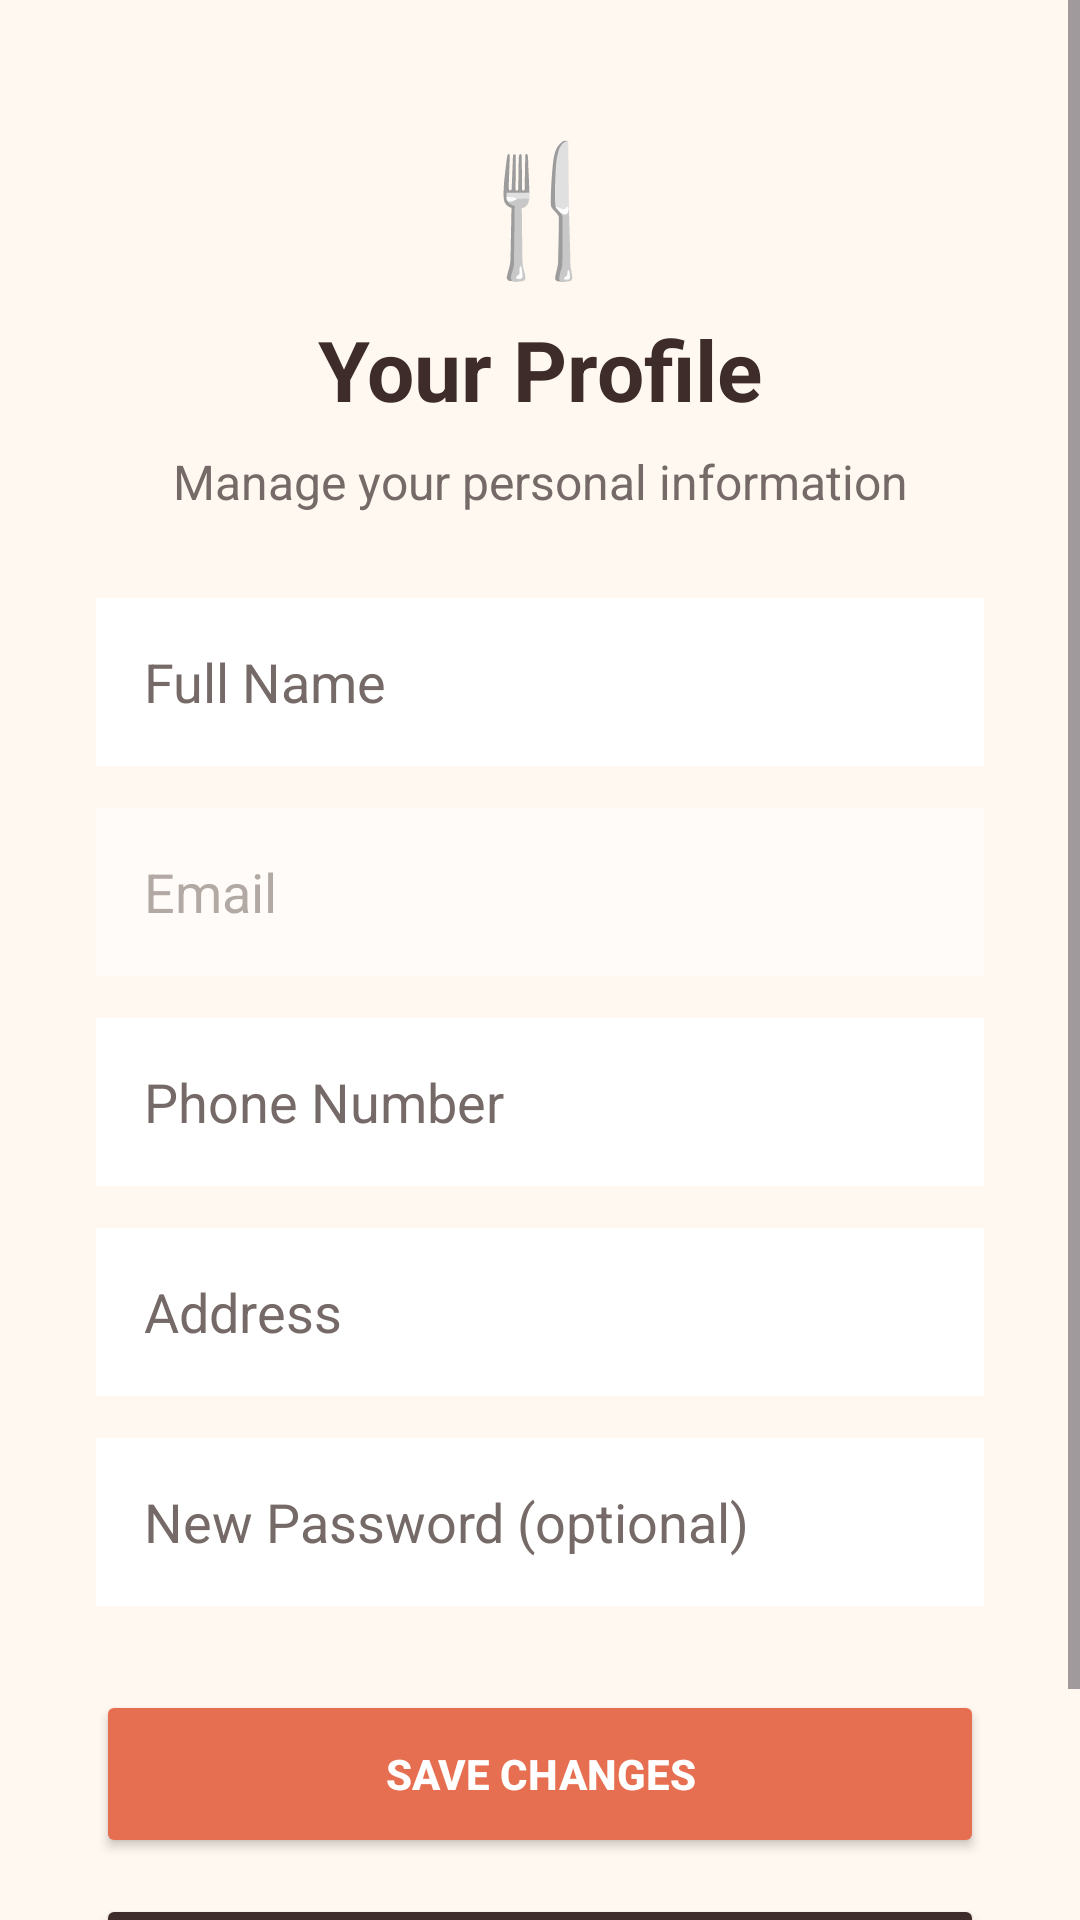

Write the Android layout XML for this screen, with the resource values it uses.
<!-- AndroidManifest.xml: application theme Theme.MS1foodorderingapp -->
<!-- res/layout/activity_profile.xml -->
<?xml version="1.0" encoding="utf-8"?>
<ScrollView xmlns:android="http://schemas.android.com/apk/res/android"
    android:layout_width="match_parent"
    android:layout_height="match_parent"
    android:background="@color/food_cream"
    android:fillViewport="true">

    <LinearLayout
        android:layout_width="match_parent"
        android:layout_height="wrap_content"
        android:orientation="vertical"
        android:paddingStart="32dp"
        android:paddingTop="40dp"
        android:paddingEnd="32dp"
        android:paddingBottom="40dp">

        <TextView
            android:layout_width="match_parent"
            android:layout_height="wrap_content"
            android:gravity="center"
            android:text="@string/food_icon"
            android:textSize="42sp" />

        <TextView
            android:layout_width="match_parent"
            android:layout_height="wrap_content"
            android:layout_marginTop="8dp"
            android:gravity="center"
            android:text="@string/my_profile"
            android:textColor="@color/food_brown"
            android:textSize="28sp"
            android:textStyle="bold" />

        <TextView
            android:layout_width="match_parent"
            android:layout_height="wrap_content"
            android:layout_marginTop="8dp"
            android:gravity="center"
            android:text="@string/profile_subtitle"
            android:textColor="@color/food_gray"
            android:textSize="16sp" />

        <EditText
            android:id="@+id/nameEditText"
            android:layout_width="match_parent"
            android:layout_height="56dp"
            android:layout_marginTop="28dp"
            android:autofillHints="name"
            android:background="@android:color/white"
            android:hint="@string/full_name"
            android:inputType="textPersonName"
            android:paddingStart="16dp"
            android:paddingEnd="16dp"
            android:textColor="@color/food_brown"
            android:textColorHint="@color/food_gray" />

        <EditText
            android:id="@+id/emailEditText"
            android:layout_width="match_parent"
            android:layout_height="56dp"
            android:layout_marginTop="14dp"
            android:background="@android:color/white"
            android:enabled="false"
            android:alpha="0.55"
            android:hint="@string/email"
            android:importantForAutofill="no"
            android:inputType="textEmailAddress"
            android:paddingStart="16dp"
            android:paddingEnd="16dp"
            android:textColor="@color/food_gray"
            android:textColorHint="@color/food_gray" />

        <EditText
            android:id="@+id/phoneEditText"
            android:layout_width="match_parent"
            android:layout_height="56dp"
            android:layout_marginTop="14dp"
            android:autofillHints="phone"
            android:background="@android:color/white"
            android:hint="@string/phone_number"
            android:inputType="phone"
            android:paddingStart="16dp"
            android:paddingEnd="16dp"
            android:textColor="@color/food_brown"
            android:textColorHint="@color/food_gray" />

        <EditText
            android:id="@+id/addressEditText"
            android:layout_width="match_parent"
            android:layout_height="56dp"
            android:layout_marginTop="14dp"
            android:autofillHints="postalAddress"
            android:background="@android:color/white"
            android:hint="@string/address"
            android:inputType="textPostalAddress"
            android:paddingStart="16dp"
            android:paddingEnd="16dp"
            android:textColor="@color/food_brown"
            android:textColorHint="@color/food_gray" />

        <EditText
            android:id="@+id/passwordEditText"
            android:layout_width="match_parent"
            android:layout_height="56dp"
            android:layout_marginTop="14dp"
            android:background="@android:color/white"
            android:hint="@string/new_password_optional"
            android:inputType="textPassword"
            android:paddingStart="16dp"
            android:paddingEnd="16dp"
            android:textColor="@color/food_brown"
            android:textColorHint="@color/food_gray" />

        <Button
            android:id="@+id/saveButton"
            android:layout_width="match_parent"
            android:layout_height="56dp"
            android:layout_marginTop="28dp"
            android:backgroundTint="@color/food_orange"
            android:text="@string/save_changes"
            android:textColor="@color/food_white"
            android:textStyle="bold" />


        <Button
            android:id="@+id/logoutButton"
            android:layout_width="match_parent"
            android:layout_height="56dp"
            android:layout_marginTop="12dp"
            android:backgroundTint="@color/food_brown"
            android:text="@string/log_out"
            android:textColor="@color/food_white"
            android:textStyle="bold" />

    </LinearLayout>

</ScrollView>
<!-- resources referenced by this layout -->
<resources>
  <color name="food_brown">#3D2C29</color>
  <color name="food_cream">#FFF8F0</color>
  <color name="food_gray">#756A67</color>
  <color name="food_orange">#E76F51</color>
  <color name="food_white">#FFFFFF</color>
  <string name="address">Address</string>
  <string name="email">Email</string>
  <string name="food_icon">🍴</string>
  <string name="full_name">Full Name</string>
  <string name="log_out">Log Out</string>
  <string name="my_profile">Your Profile</string>
  <string name="new_password_optional">New Password (optional)</string>
  <string name="phone_number">Phone Number</string>
  <string name="profile_subtitle">Manage your personal information</string>
  <string name="save_changes">Save Changes</string>
  <style name="Theme.MS1foodorderingapp" parent="Base.Theme.MS1foodorderingapp" />
  <style name="Base.Theme.MS1foodorderingapp" parent="Theme.Material3.DayNight.NoActionBar">
          
          
      </style>
</resources>
